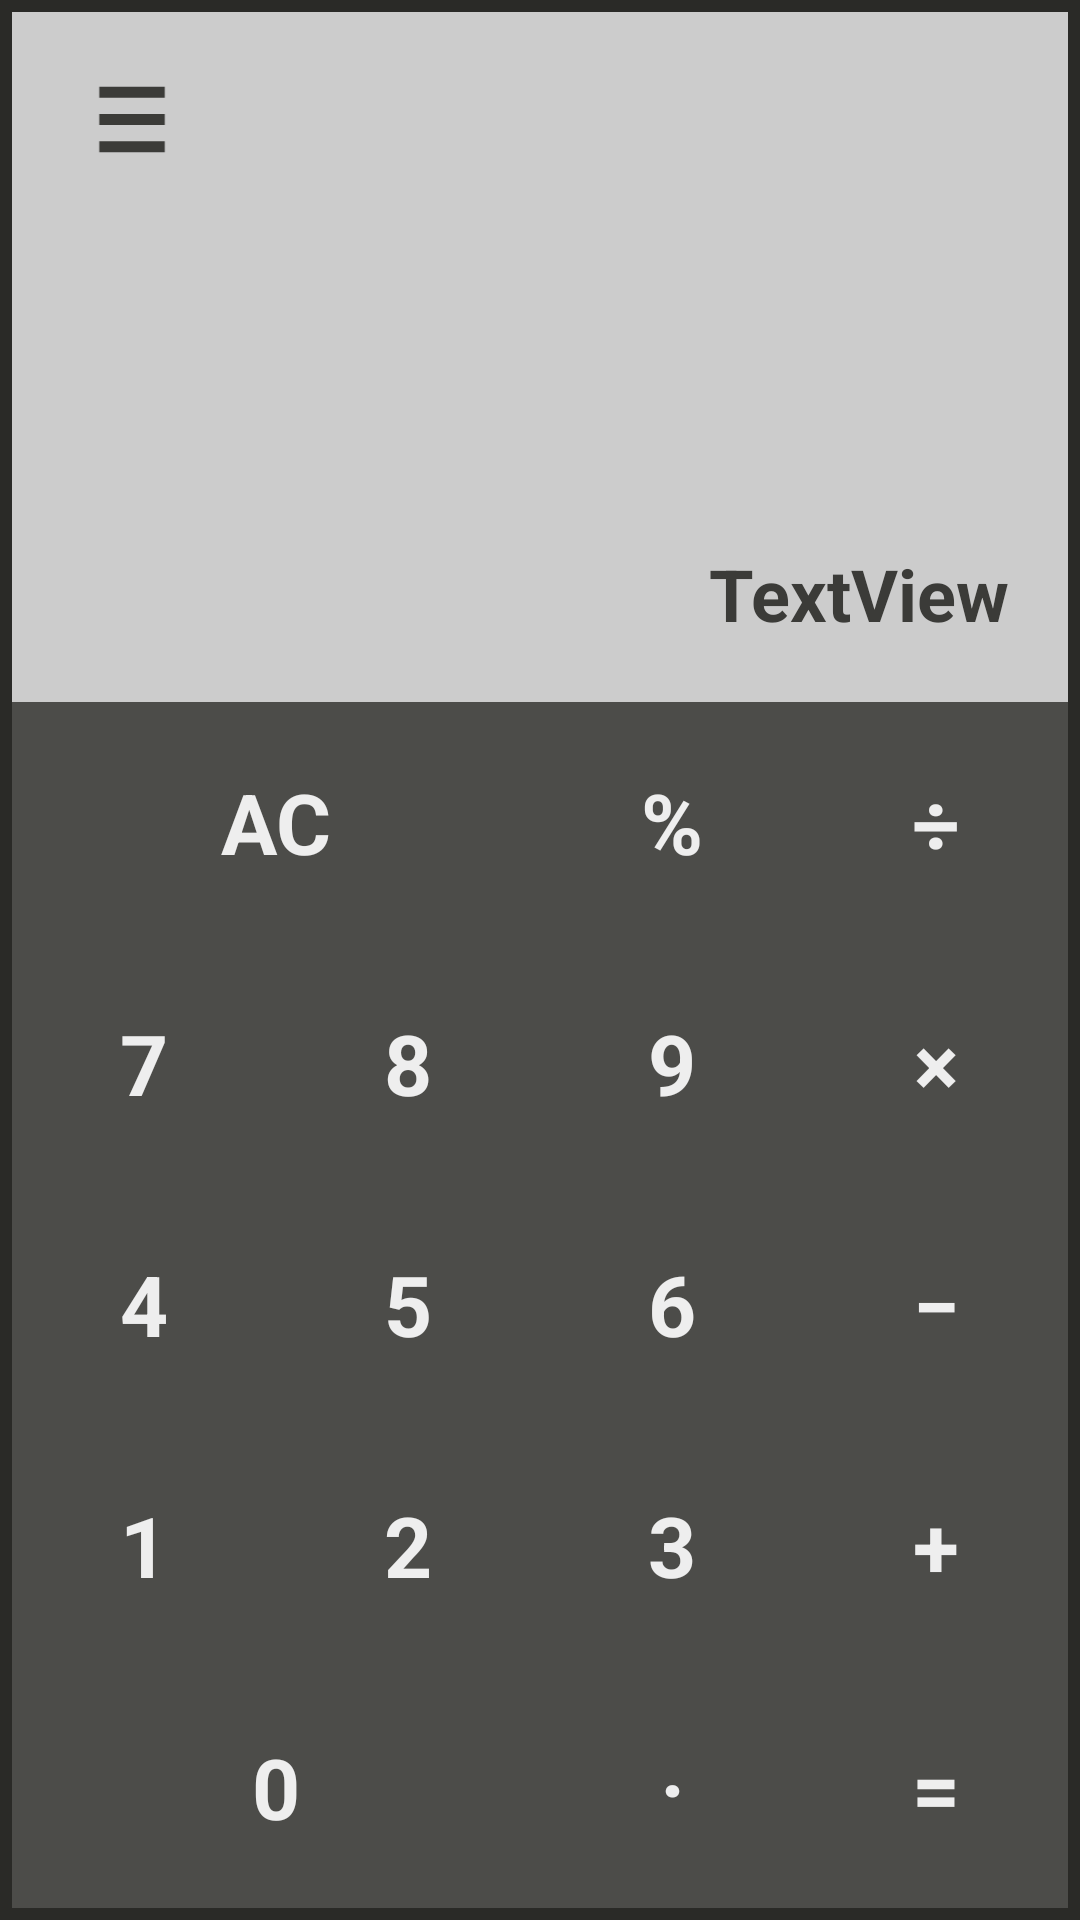

This screen was rendered from an Android layout file. Write that file and the resources it references.
<!-- AndroidManifest.xml: application theme ThemeRaspberry -->
<!-- res/layout/activity_main.xml -->
<?xml version="1.0" encoding="utf-8"?>
<LinearLayout xmlns:android="http://schemas.android.com/apk/res/android"
    xmlns:app="http://schemas.android.com/apk/res-auto"
    xmlns:tools="http://schemas.android.com/tools"
    android:layout_width="match_parent"
    android:layout_height="match_parent"
    tools:context=".view.MainActivity"
    android:background="@color/greyDarkPlus"
    android:orientation="vertical"
    android:padding="4dp">

    <FrameLayout
        android:id="@+id/flMenu"
        android:layout_width="match_parent"
        android:layout_height="wrap_content"
        android:layout_weight="0.1"
        android:background="@color/whiteGrey">

        <ImageView
            android:id="@+id/ivMenu"
            android:layout_width="wrap_content"
            android:layout_height="wrap_content"
            android:layout_marginTop="14dp"
            app:srcCompat="@drawable/ic_menu"
            android:contentDescription="@string/ivMenu_ContentDescription"/>

    </FrameLayout>

    <TextView
        android:id="@+id/tvValues"
        android:layout_width="match_parent"
        android:layout_height="match_parent"
        android:layout_weight="0.6"
        android:text="TextView"
        android:textSize="24sp"
        android:textStyle="bold"
        android:textColor="@color/greyDark"
        android:background="@color/whiteGrey"
        android:gravity="bottom|right"
        android:paddingVertical="20dp"
        android:paddingHorizontal="20dp"
        app:layout_constraintTop_toTopOf="parent"
        app:layout_constraintStart_toStartOf="parent"
        app:layout_constraintEnd_toEndOf="parent" />

    <TableLayout
        android:id="@+id/tableLayout"
        android:layout_width="match_parent"
        android:layout_height="match_parent"
        android:layout_weight="0.3"
        android:stretchColumns="*">

        <TableRow
            android:layout_height="match_parent"
            android:layout_width="match_parent"
            android:layout_weight="1">

            <Button
                style="@style/WarningButtonStyle"
                android:id="@+id/buttonAC"
                android:layout_width="wrap_content"
                android:layout_height="match_parent"
                android:layout_span="2"
                android:text="@string/key_AC" />

            <Button
                style="@style/OperationButtonStyle"
                android:id="@+id/buttonMod"
                android:layout_width="wrap_content"
                android:layout_height="match_parent"
                android:text="@string/key_Mod" />

            <Button
                style="@style/OperationButtonStyle"
                android:id="@+id/buttonDivide"
                android:layout_width="wrap_content"
                android:layout_height="match_parent"
                android:text="@string/key_Division" />

        </TableRow>

        <TableRow
            android:layout_height="match_parent"
            android:layout_width="match_parent"
            android:layout_weight="1">

            <Button
                android:id="@+id/button7"
                android:layout_width="wrap_content"
                android:layout_height="match_parent"
                android:text="@string/key_7" />

            <Button
                android:id="@+id/button8"
                android:layout_width="wrap_content"
                android:layout_height="match_parent"
                android:text="@string/key_8" />

            <Button
                android:id="@+id/button9"
                android:layout_width="wrap_content"
                android:layout_height="match_parent"
                android:text="@string/key_9" />

            <Button
                style="@style/OperationButtonStyle"
                android:id="@+id/buttonMultiply"
                android:layout_width="wrap_content"
                android:layout_height="match_parent"
                android:text="@string/key_Multiplication" />

        </TableRow>

        <TableRow
            android:layout_width="match_parent"
            android:layout_height="match_parent"
            android:layout_weight="1">

            <Button
                android:id="@+id/button4"
                android:layout_width="wrap_content"
                android:layout_height="match_parent"
                android:text="@string/key_4" />

            <Button
                android:id="@+id/button5"
                android:layout_width="wrap_content"
                android:layout_height="match_parent"
                android:text="@string/key_5" />

            <Button
                android:id="@+id/button6"
                android:layout_width="wrap_content"
                android:layout_height="match_parent"
                android:text="@string/key_6" />

            <Button
                style="@style/OperationButtonStyle"
                android:id="@+id/buttonMinus"
                android:layout_width="wrap_content"
                android:layout_height="match_parent"
                android:text="@string/key_Minus" />

        </TableRow>

        <TableRow
            android:layout_width="match_parent"
            android:layout_height="match_parent"
            android:layout_weight="1">

            <Button
                android:id="@+id/button1"
                android:layout_width="wrap_content"
                android:layout_height="match_parent"
                android:text="@string/key_1" />

            <Button
                android:id="@+id/button2"
                android:layout_width="wrap_content"
                android:layout_height="match_parent"
                android:text="@string/key_2" />

            <Button
                android:id="@+id/button3"
                android:layout_width="wrap_content"
                android:layout_height="match_parent"
                android:text="@string/key_3" />

            <Button
                style="@style/OperationButtonStyle"
                android:id="@+id/buttonSum"
                android:layout_width="wrap_content"
                android:layout_height="match_parent"
                android:text="@string/key_Sum" />

        </TableRow>

        <TableRow
            android:layout_width="match_parent"
            android:layout_height="match_parent"
            android:layout_weight="1">

            <Button
                android:id="@+id/button0"
                android:layout_width="wrap_content"
                android:layout_height="match_parent"
                android:layout_span="2"
                android:text="@string/key_0" />

            <Button
                android:id="@+id/buttonDot"
                android:layout_width="wrap_content"
                android:layout_height="match_parent"
                android:text="@string/key_Dot"/>

            <Button
                style="@style/OperationButtonStyle"
                android:id="@+id/buttonEquals"
                android:layout_width="wrap_content"
                android:layout_height="match_parent"
                android:text="@string/key_Equals" />

        </TableRow>

    </TableLayout>
</LinearLayout>
<!-- resources referenced by this layout -->
<resources>
  <color name="greyDark">#3b3b38</color>
  <color name="greyDarkPlus">#2a2a27</color>
  <color name="whiteGrey">#CCCCCC</color>
  <!-- drawable ic_menu (drawable) -->
  <vector xmlns:android="http://schemas.android.com/apk/res/android"
          android:width="@dimen/drawableMenuWidth"
          android:height="@dimen/drawableMenuHeight"
          android:viewportWidth="24.0"
          android:viewportHeight="24.0">
      <path
          android:fillColor="@color/greyDark"
          android:pathData="M3,18h18v-2L3,16v2zM3,13h18v-2L3,11v2zM3,6v2h18L21,6L3,6z"/>
  </vector>
  <string name="ivMenu_ContentDescription">Menu icon</string>
  <string name="key_0">0</string>
  <string name="key_1">1</string>
  <string name="key_2">2</string>
  <string name="key_3">3</string>
  <string name="key_4">4</string>
  <string name="key_5">5</string>
  <string name="key_6">6</string>
  <string name="key_7">7</string>
  <string name="key_8">8</string>
  <string name="key_9">9</string>
  <string name="key_AC">AC</string>
  <string name="key_Division">÷</string>
  <string name="key_Dot">·</string>
  <string name="key_Equals">=</string>
  <string name="key_Minus">−</string>
  <string name="key_Mod">%</string>
  <string name="key_Multiplication">×</string>
  <string name="key_Sum">+</string>
  <style name="ThemeRaspberry" parent="Theme.AppCompat.Light.NoActionBar">
          <item name="customColorBrandLight">@color/greyLight</item>
          <item name="customColorBrand">@color/grey</item>
          <item name="customColorBrandDark">@color/greyDark</item>
  
          <item name="customColorAccentLight">@color/redLight</item>
          <item name="customColorAccent">@color/red</item>
  
          <item name="customDisplayStyle">@style/DisplayStyleRaspberry</item>
          <item name="customButtonTextStyle">@style/ButtonTextStyleRaspberry</item>
  
          <item name="buttonStyle">@style/ButtonStyleRaspberry</item>
  
          <item name="customButtonStyleRegular">@style/ButtonStyleRaspberry</item>
          <item name="customButtonStyleSpecial">@style/OperationButtonStyleRaspberry</item>
          <item name="customButtonStyleWarning">@style/WarningButtonStyleRaspberry</item>
      </style>
  <dimen name="drawableMenuWidth">80dp</dimen>
  <dimen name="drawableMenuHeight">120dp</dimen>
  <color name="greyLight">#5d5d5a</color>
  <color name="grey">#4c4c49</color>
  <color name="redLight">#f85959</color>
  <color name="red">#ff304f</color>
  <style name="DisplayStyleRaspberry" parent="Widget.AppCompat.Button.Borderless">
          <item name="android:background">@color/whiteGrey</item>
          <item name="android:textColor">@color/greyDark</item>
          <item name="android:textSize">@dimen/displayTextSize</item>
          <item name="android:textStyle">bold</item>
      </style>
  <style name="ButtonTextStyleRaspberry" parent="Widget.AppCompat.TextView">
          <item name="android:textSize">@dimen/customButtonTextSize</item>
          <item name="android:textColor">@color/white</item>
          <item name="android:textStyle">bold</item>
      </style>
  <style name="ButtonStyleRaspberry" parent="Widget.AppCompat.Button.Borderless">
          <item name="android:background">@color/grey</item>
          <item name="android:textAppearance">@style/ButtonTextStyleRaspberry</item>
      </style>
  <style name="OperationButtonStyleRaspberry" parent="ButtonStyleRaspberry">
          <item name="android:background">@color/greyDark</item>
      </style>
  <style name="WarningButtonStyleRaspberry" parent="ButtonStyleRaspberry">
          <item name="android:background">@color/red</item>
      </style>
  
  
  
  
  
  
  
  
  
  
      // Theme Blueberry
  <dimen name="displayTextSize">34sp</dimen>
  <dimen name="customButtonTextSize">28sp</dimen>
  <color name="white">#EEEEEE</color>
</resources>
